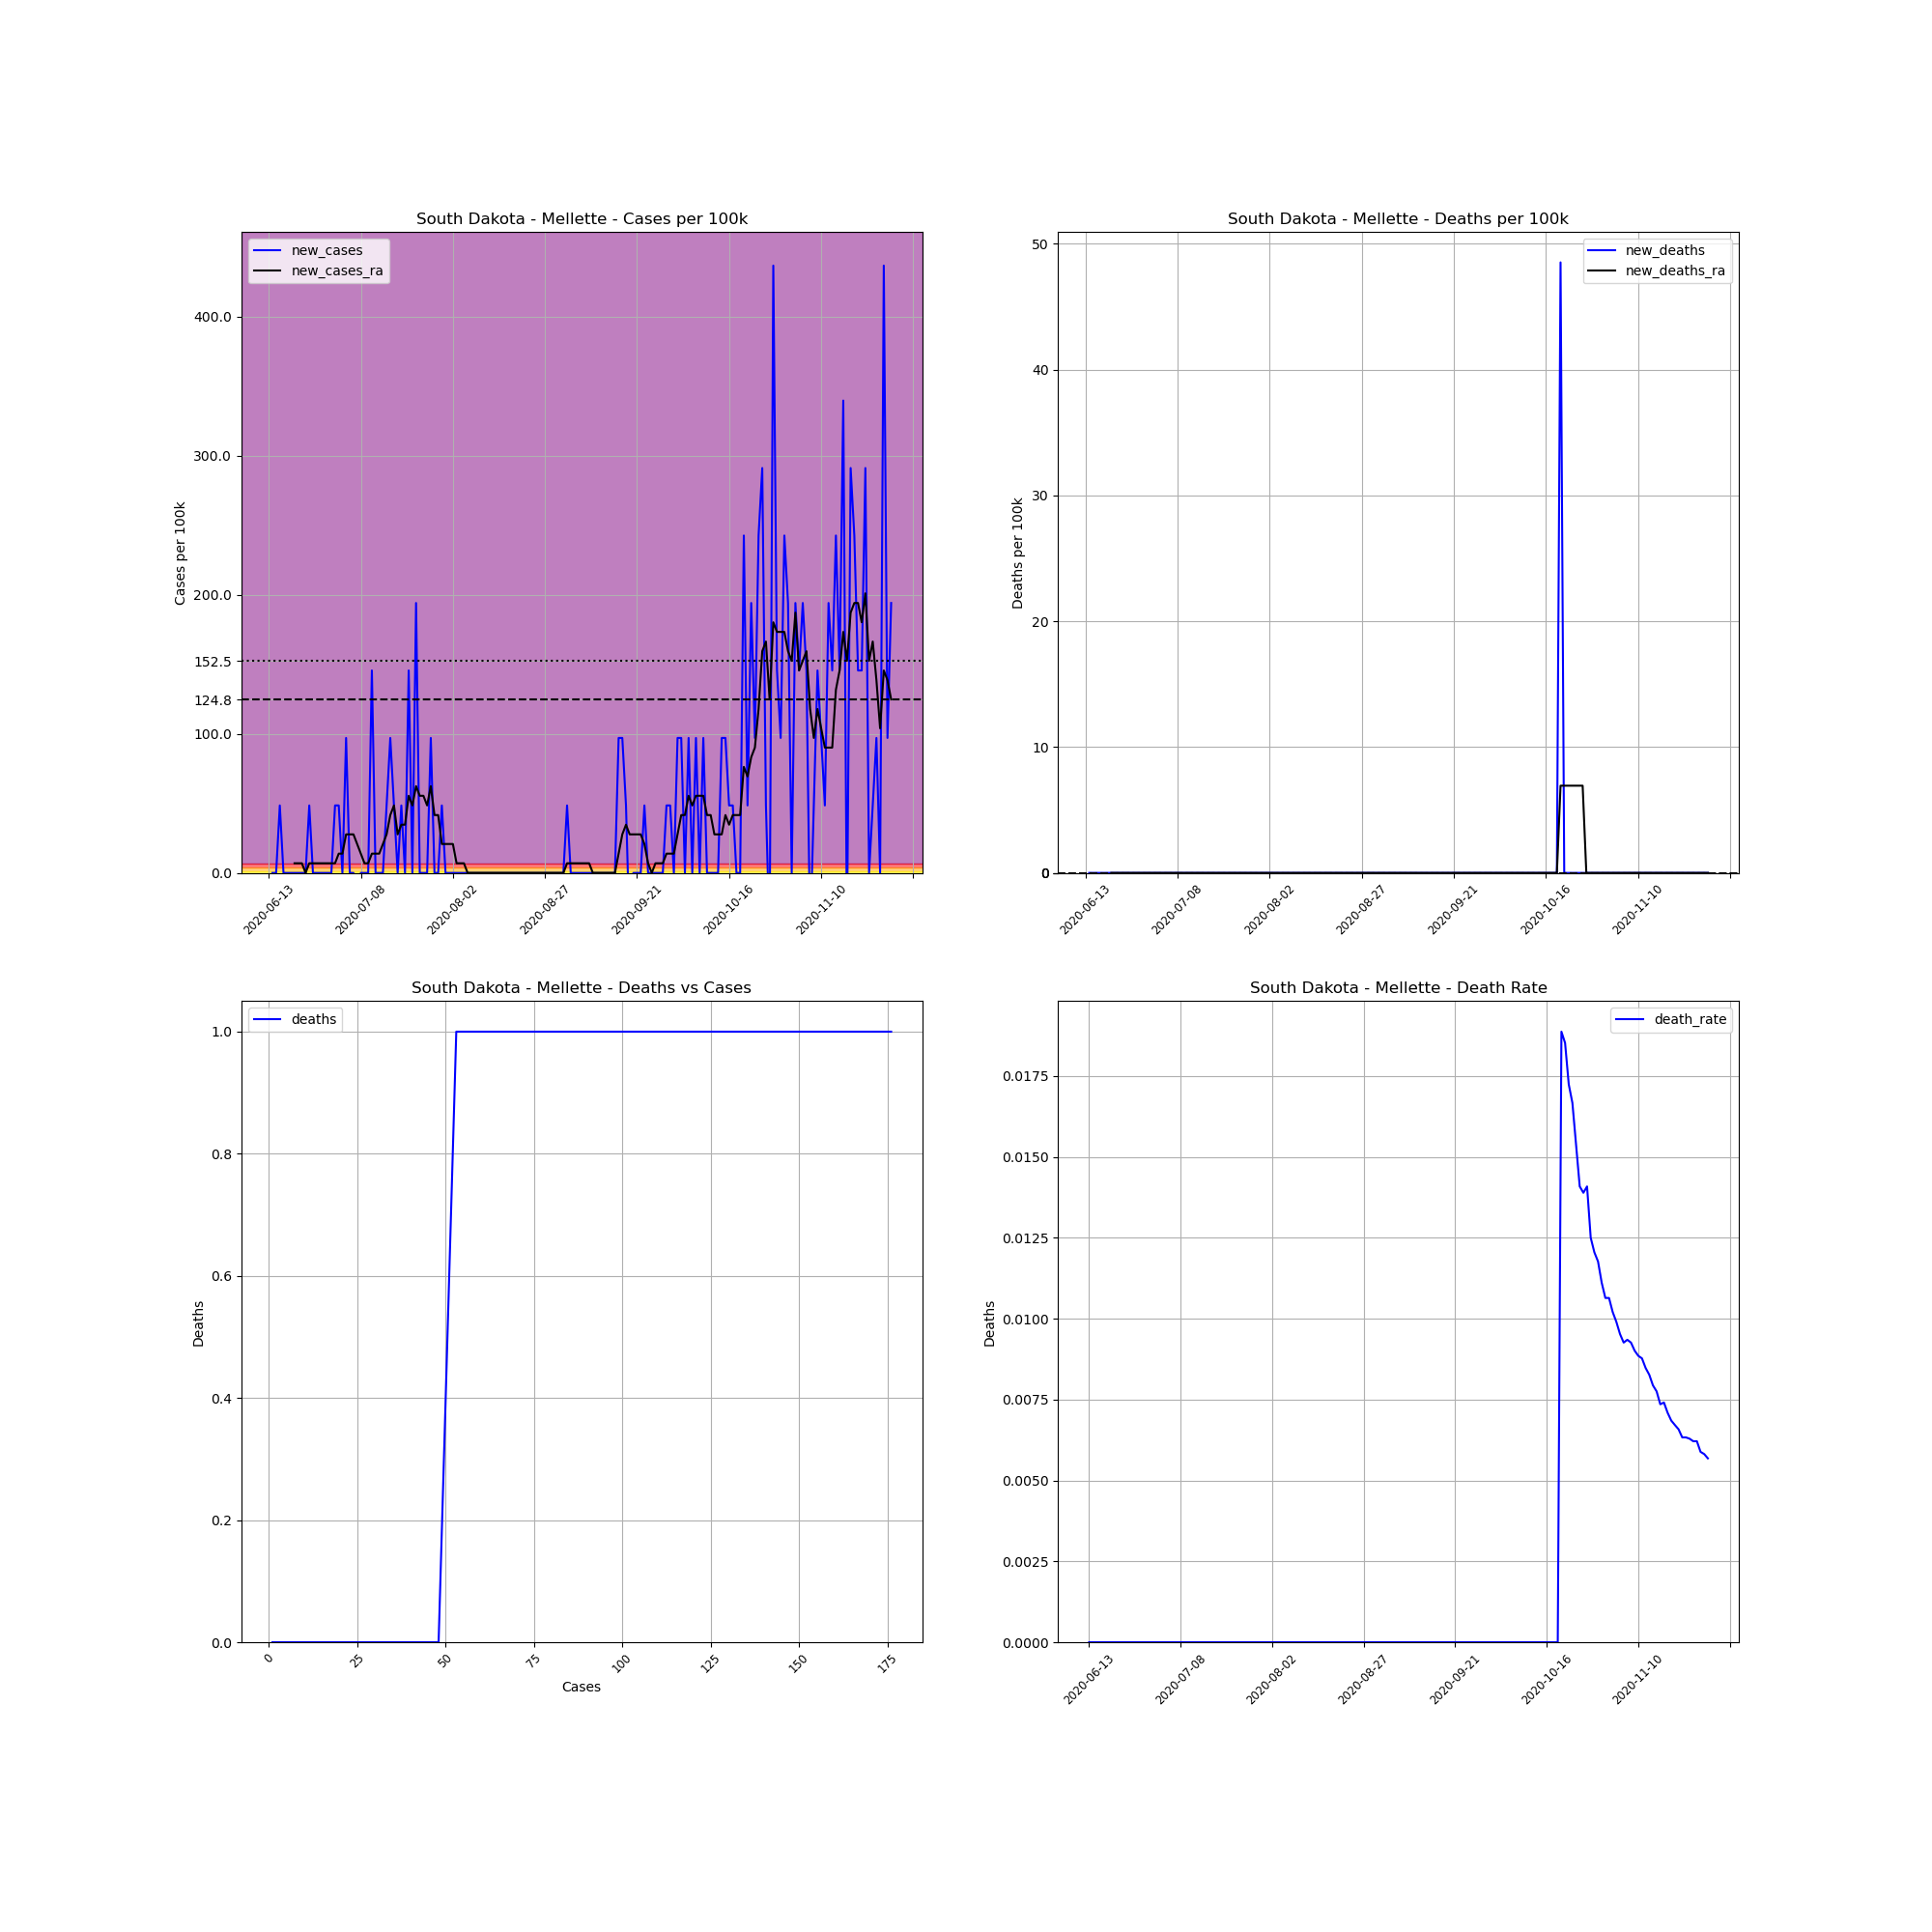

The data file committed next to this chart (first rows):
, date, county, state, fips, cases, deaths, COUNTY, STNAME, CTYNAME, POPESTIMATE2019, cases_per_100k, deaths_per_100k, death_rate, new_cases, new_deaths, new_cases_ra, new_deaths_ra
737698, 2020-06-13, Mellette, South Dakota, 46095, 1, 0.0, 95, South Dakota, Mellette, 2061, 48.52, 0.0, 0.0, , , , 
737699, 2020-06-14, Mellette, South Dakota, 46095, 1, 0.0, 95, South Dakota, Mellette, 2061, 48.52, 0.0, 0.0, 0.0, 0.0, , 
737700, 2020-06-15, Mellette, South Dakota, 46095, 1, 0.0, 95, South Dakota, Mellette, 2061, 48.52, 0.0, 0.0, 0.0, 0.0, , 
737701, 2020-06-16, Mellette, South Dakota, 46095, 2, 0.0, 95, South Dakota, Mellette, 2061, 97.04, 0.0, 0.0, 48.52, 0.0, , 
737702, 2020-06-17, Mellette, South Dakota, 46095, 2, 0.0, 95, South Dakota, Mellette, 2061, 97.04, 0.0, 0.0, 0.0, 0.0, , 
737703, 2020-06-18, Mellette, South Dakota, 46095, 2, 0.0, 95, South Dakota, Mellette, 2061, 97.04, 0.0, 0.0, 0.0, 0.0, , 
737704, 2020-06-19, Mellette, South Dakota, 46095, 2, 0.0, 95, South Dakota, Mellette, 2061, 97.04, 0.0, 0.0, 0.0, 0.0, , 
737705, 2020-06-20, Mellette, South Dakota, 46095, 2, 0.0, 95, South Dakota, Mellette, 2061, 97.04, 0.0, 0.0, 0.0, 0.0, 6.931, 0.0
737706, 2020-06-21, Mellette, South Dakota, 46095, 2, 0.0, 95, South Dakota, Mellette, 2061, 97.04, 0.0, 0.0, 0.0, 0.0, 6.931, 0.0
737707, 2020-06-22, Mellette, South Dakota, 46095, 2, 0.0, 95, South Dakota, Mellette, 2061, 97.04, 0.0, 0.0, 0.0, 0.0, 6.931, 0.0
737708, 2020-06-23, Mellette, South Dakota, 46095, 2, 0.0, 95, South Dakota, Mellette, 2061, 97.04, 0.0, 0.0, 0.0, 0.0, 0.0, 0.0
737709, 2020-06-24, Mellette, South Dakota, 46095, 3, 0.0, 95, South Dakota, Mellette, 2061, 145.6, 0.0, 0.0, 48.52, 0.0, 6.931, 0.0
737710, 2020-06-25, Mellette, South Dakota, 46095, 3, 0.0, 95, South Dakota, Mellette, 2061, 145.6, 0.0, 0.0, 0.0, 0.0, 6.931, 0.0
737711, 2020-06-26, Mellette, South Dakota, 46095, 3, 0.0, 95, South Dakota, Mellette, 2061, 145.6, 0.0, 0.0, 0.0, 0.0, 6.931, 0.0
737712, 2020-06-27, Mellette, South Dakota, 46095, 3, 0.0, 95, South Dakota, Mellette, 2061, 145.6, 0.0, 0.0, 0.0, 0.0, 6.931, 0.0
737713, 2020-06-28, Mellette, South Dakota, 46095, 3, 0.0, 95, South Dakota, Mellette, 2061, 145.6, 0.0, 0.0, 0.0, 0.0, 6.931, 0.0
737714, 2020-06-29, Mellette, South Dakota, 46095, 3, 0.0, 95, South Dakota, Mellette, 2061, 145.6, 0.0, 0.0, 0.0, 0.0, 6.931, 0.0
737715, 2020-06-30, Mellette, South Dakota, 46095, 3, 0.0, 95, South Dakota, Mellette, 2061, 145.6, 0.0, 0.0, 0.0, 0.0, 6.931, 0.0
737716, 2020-07-01, Mellette, South Dakota, 46095, 4, 0.0, 95, South Dakota, Mellette, 2061, 194.1, 0.0, 0.0, 48.52, 0.0, 6.931, 0.0
737717, 2020-07-02, Mellette, South Dakota, 46095, 5, 0.0, 95, South Dakota, Mellette, 2061, 242.6, 0.0, 0.0, 48.52, 0.0, 13.86, 0.0
737718, 2020-07-03, Mellette, South Dakota, 46095, 5, 0.0, 95, South Dakota, Mellette, 2061, 242.6, 0.0, 0.0, 0.0, 0.0, 13.86, 0.0
737719, 2020-07-04, Mellette, South Dakota, 46095, 7, 0.0, 95, South Dakota, Mellette, 2061, 339.6, 0.0, 0.0, 97.04, 0.0, 27.73, 0.0
737720, 2020-07-05, Mellette, South Dakota, 46095, 7, 0.0, 95, South Dakota, Mellette, 2061, 339.6, 0.0, 0.0, 0.0, 0.0, 27.73, 0.0
737721, 2020-07-06, Mellette, South Dakota, 46095, 7, 0.0, 95, South Dakota, Mellette, 2061, 339.6, 0.0, 0.0, 0.0, 0.0, 27.73, 0.0
737722, 2020-07-07, Mellette, South Dakota, 46095, 6, 0.0, 95, South Dakota, Mellette, 2061, 291.1, 0.0, 0.0, -48.52, 0.0, 20.79, 0.0
737723, 2020-07-08, Mellette, South Dakota, 46095, 6, 0.0, 95, South Dakota, Mellette, 2061, 291.1, 0.0, 0.0, 0.0, 0.0, 13.86, 0.0
737724, 2020-07-09, Mellette, South Dakota, 46095, 6, 0.0, 95, South Dakota, Mellette, 2061, 291.1, 0.0, 0.0, 0.0, 0.0, 6.931, 0.0
737725, 2020-07-10, Mellette, South Dakota, 46095, 6, 0.0, 95, South Dakota, Mellette, 2061, 291.1, 0.0, 0.0, 0.0, 0.0, 6.931, 0.0
737726, 2020-07-11, Mellette, South Dakota, 46095, 9, 0.0, 95, South Dakota, Mellette, 2061, 436.7, 0.0, 0.0, 145.6, 0.0, 13.86, 0.0
737727, 2020-07-12, Mellette, South Dakota, 46095, 9, 0.0, 95, South Dakota, Mellette, 2061, 436.7, 0.0, 0.0, 0.0, 0.0, 13.86, 0.0
737728, 2020-07-13, Mellette, South Dakota, 46095, 9, 0.0, 95, South Dakota, Mellette, 2061, 436.7, 0.0, 0.0, 0.0, 0.0, 13.86, 0.0
737729, 2020-07-14, Mellette, South Dakota, 46095, 9, 0.0, 95, South Dakota, Mellette, 2061, 436.7, 0.0, 0.0, 0.0, 0.0, 20.79, 0.0
737730, 2020-07-15, Mellette, South Dakota, 46095, 10, 0.0, 95, South Dakota, Mellette, 2061, 485.2, 0.0, 0.0, 48.52, 0.0, 27.73, 0.0
737731, 2020-07-16, Mellette, South Dakota, 46095, 12, 0.0, 95, South Dakota, Mellette, 2061, 582.2, 0.0, 0.0, 97.04, 0.0, 41.59, 0.0
737732, 2020-07-17, Mellette, South Dakota, 46095, 13, 0.0, 95, South Dakota, Mellette, 2061, 630.8, 0.0, 0.0, 48.52, 0.0, 48.52, 0.0
737733, 2020-07-18, Mellette, South Dakota, 46095, 13, 0.0, 95, South Dakota, Mellette, 2061, 630.8, 0.0, 0.0, 0.0, 0.0, 27.73, 0.0
737734, 2020-07-19, Mellette, South Dakota, 46095, 14, 0.0, 95, South Dakota, Mellette, 2061, 679.3, 0.0, 0.0, 48.52, 0.0, 34.66, 0.0
737735, 2020-07-20, Mellette, South Dakota, 46095, 14, 0.0, 95, South Dakota, Mellette, 2061, 679.3, 0.0, 0.0, 0.0, 0.0, 34.66, 0.0
737736, 2020-07-21, Mellette, South Dakota, 46095, 17, 0.0, 95, South Dakota, Mellette, 2061, 824.8, 0.0, 0.0, 145.6, 0.0, 55.45, 0.0
737737, 2020-07-22, Mellette, South Dakota, 46095, 17, 0.0, 95, South Dakota, Mellette, 2061, 824.8, 0.0, 0.0, 0.0, 0.0, 48.52, 0.0
737738, 2020-07-23, Mellette, South Dakota, 46095, 21, 0.0, 95, South Dakota, Mellette, 2061, 1019, 0.0, 0.0, 194.1, 0.0, 62.38, 0.0
737739, 2020-07-24, Mellette, South Dakota, 46095, 21, 0.0, 95, South Dakota, Mellette, 2061, 1019, 0.0, 0.0, 0.0, 0.0, 55.45, 0.0
737740, 2020-07-25, Mellette, South Dakota, 46095, 21, 0.0, 95, South Dakota, Mellette, 2061, 1019, 0.0, 0.0, 0.0, 0.0, 55.45, 0.0
737741, 2020-07-26, Mellette, South Dakota, 46095, 21, 0.0, 95, South Dakota, Mellette, 2061, 1019, 0.0, 0.0, 0.0, 0.0, 48.52, 0.0
737742, 2020-07-27, Mellette, South Dakota, 46095, 23, 0.0, 95, South Dakota, Mellette, 2061, 1116, 0.0, 0.0, 97.04, 0.0, 62.38, 0.0
737743, 2020-07-28, Mellette, South Dakota, 46095, 23, 0.0, 95, South Dakota, Mellette, 2061, 1116, 0.0, 0.0, 0.0, 0.0, 41.59, 0.0
737744, 2020-07-29, Mellette, South Dakota, 46095, 23, 0.0, 95, South Dakota, Mellette, 2061, 1116, 0.0, 0.0, 0.0, 0.0, 41.59, 0.0
737745, 2020-07-30, Mellette, South Dakota, 46095, 24, 0.0, 95, South Dakota, Mellette, 2061, 1164, 0.0, 0.0, 48.52, 0.0, 20.79, 0.0
737746, 2020-07-31, Mellette, South Dakota, 46095, 24, 0.0, 95, South Dakota, Mellette, 2061, 1164, 0.0, 0.0, 0.0, 0.0, 20.79, 0.0
737747, 2020-08-01, Mellette, South Dakota, 46095, 24, 0.0, 95, South Dakota, Mellette, 2061, 1164, 0.0, 0.0, 0.0, 0.0, 20.79, 0.0
737748, 2020-08-02, Mellette, South Dakota, 46095, 24, 0.0, 95, South Dakota, Mellette, 2061, 1164, 0.0, 0.0, 0.0, 0.0, 20.79, 0.0
737749, 2020-08-03, Mellette, South Dakota, 46095, 24, 0.0, 95, South Dakota, Mellette, 2061, 1164, 0.0, 0.0, 0.0, 0.0, 6.931, 0.0
737750, 2020-08-04, Mellette, South Dakota, 46095, 24, 0.0, 95, South Dakota, Mellette, 2061, 1164, 0.0, 0.0, 0.0, 0.0, 6.931, 0.0
737751, 2020-08-05, Mellette, South Dakota, 46095, 24, 0.0, 95, South Dakota, Mellette, 2061, 1164, 0.0, 0.0, 0.0, 0.0, 6.931, 0.0
737752, 2020-08-06, Mellette, South Dakota, 46095, 24, 0.0, 95, South Dakota, Mellette, 2061, 1164, 0.0, 0.0, 0.0, 0.0, 0.0, 0.0
737753, 2020-08-07, Mellette, South Dakota, 46095, 24, 0.0, 95, South Dakota, Mellette, 2061, 1164, 0.0, 0.0, 0.0, 0.0, 0.0, 0.0
737754, 2020-08-08, Mellette, South Dakota, 46095, 24, 0.0, 95, South Dakota, Mellette, 2061, 1164, 0.0, 0.0, 0.0, 0.0, 0.0, 0.0
737755, 2020-08-09, Mellette, South Dakota, 46095, 24, 0.0, 95, South Dakota, Mellette, 2061, 1164, 0.0, 0.0, 0.0, 0.0, 0.0, 0.0
737756, 2020-08-10, Mellette, South Dakota, 46095, 24, 0.0, 95, South Dakota, Mellette, 2061, 1164, 0.0, 0.0, 0.0, 0.0, 0.0, 0.0
737757, 2020-08-11, Mellette, South Dakota, 46095, 24, 0.0, 95, South Dakota, Mellette, 2061, 1164, 0.0, 0.0, 0.0, 0.0, 0.0, 0.0
... 110 more rows
